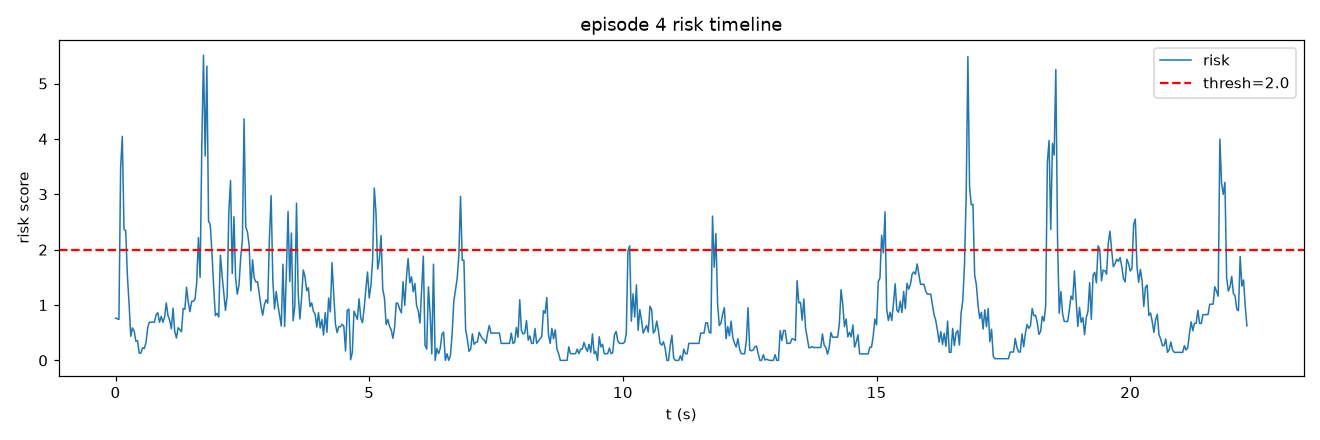

The file beside this chart, header and first rows:
frame, t, risk, speed, accel, track_err, limit, gripper_osc
0, 0.0, 0.7654, 0.0, 0.0, 10.14, 0.0, 0.1333
1, 0.03333, 0.75, 0.0, 0.0, 9.944, 0.0, 0.1333
2, 0.06667, 0.7406, 2.637, 2.637, 9.826, 0.0, 0.1333
3, 0.1, 3.484, 45.53, 44.37, 8.857, 0.003855, 0.1333
4, 0.1333, 4.047, 82.2, 51.91, 6.383, 0.005397, 0.1333
5, 0.1667, 2.367, 61.8, 30.81, 4.507, 0.009252, 0.1333
6, 0.2, 2.347, 31.09, 33.98, 3.327, 0.01002, 0.1333
7, 0.2333, 1.535, 20.09, 22.84, 2.825, 0.01002, 0.1333
8, 0.2667, 1.024, 8.34, 15.38, 2.875, 0.008481, 0.1333
9, 0.3, 0.4363, 8.34, 6.46, 3.219, 0.008481, 0.1333
10, 0.3333, 0.587, 2.637, 8.747, 2.776, 0.008481, 0.1333
11, 0.3667, 0.5327, 9.868, 7.912, 2.762, 0.009252, 0.1333
12, 0.4, 0.348, 5.897, 7.912, 2.37, 0.01079, 0.06667
13, 0.4333, 0.3554, 5.897, 9.868, 2.808, 0.01002, 0.0
14, 0.4667, 0.1309, 2.637, 6.46, 2.806, 0.01002, 0.0
15, 0.5, 0.1324, 5.897, 6.46, 3.348, 0.01157, 0.0
16, 0.5333, 0.2281, 5.275, 7.912, 3.297, 0.01157, 0.0
17, 0.5667, 0.2152, 10.87, 5.897, 3.02, 0.01079, 0.06667
18, 0.6, 0.3177, 10.55, 2.637, 3.087, 0.01079, 0.1333
19, 0.6333, 0.5877, 5.897, 5.897, 3.09, 0.01079, 0.2
20, 0.6667, 0.6903, 7.912, 3.73, 2.988, 0.01079, 0.2667
21, 0.7, 0.6903, 8.34, 2.637, 3.149, 0.01079, 0.2667
22, 0.7333, 0.6903, 5.275, 3.73, 3.071, 0.01079, 0.2667
23, 0.7667, 0.6903, 7.912, 2.637, 2.882, 0.01079, 0.2667
24, 0.8, 0.828, 8.123, 6.716, 2.91, 0.01079, 0.2667
25, 0.8333, 0.8601, 8.34, 7.216, 2.974, 0.01002, 0.2667
26, 0.8667, 0.6887, 8.59, 2.059, 2.778, 0.009252, 0.2667
27, 0.9, 0.7963, 5.897, 6.246, 2.945, 0.01002, 0.2667
28, 0.9333, 0.6903, 8.34, 2.637, 3.283, 0.01079, 0.2667
29, 0.9667, 0.7756, 5.897, 5.898, 3.395, 0.01234, 0.2667
30, 1.0, 1.037, 10.87, 9.868, 3.828, 0.01234, 0.2667
31, 1.033, 0.8127, 15.15, 6.46, 3.948, 0.01234, 0.2667
32, 1.067, 0.7221, 14.92, 7.912, 3.663, 0.01234, 0.2
33, 1.1, 0.5715, 22.53, 7.912, 3.425, 0.01311, 0.1333
34, 1.133, 0.9417, 10.55, 16.89, 3.663, 0.01311, 0.06667
35, 1.167, 0.5241, 14.92, 10.55, 3.953, 0.01311, 0.06667
36, 1.2, 0.4038, 9.509, 5.897, 4.154, 0.01311, 0.1333
37, 1.233, 0.5901, 15.38, 5.897, 4.262, 0.01311, 0.2
38, 1.267, 0.5565, 18.65, 5.275, 4.234, 0.01311, 0.2
39, 1.3, 0.5184, 19.2, 4.568, 4.284, 0.01388, 0.2
40, 1.333, 0.9381, 16.04, 8.34, 3.779, 0.01388, 0.2667
41, 1.367, 0.923, 17.69, 5.275, 3.892, 0.01388, 0.3333
42, 1.4, 1.321, 10.36, 11.32, 3.604, 0.01388, 0.3333
43, 1.433, 1.049, 8.34, 7.193, 3.79, 0.01388, 0.3333
44, 1.467, 0.8796, 8.176, 3.346, 3.727, 0.01388, 0.3333
45, 1.5, 1.066, 11.32, 3.346, 3.817, 0.01388, 0.4
46, 1.533, 1.066, 10.75, 2.059, 4.185, 0.01388, 0.4
47, 1.567, 1.106, 10.55, 2.059, 4.854, 0.01388, 0.4
48, 1.6, 1.407, 15.55, 8.648, 5.307, 0.01388, 0.4
49, 1.633, 2.217, 29.69, 19.02, 5.827, 0.01388, 0.4
50, 1.667, 1.499, 33.8, 4.26, 10.72, 0.01388, 0.3333
51, 1.7, 3.861, 71.8, 39.03, 10.87, 0.01465, 0.2667
52, 1.733, 5.511, 2.637, 70.48, 12.73, 0.01465, 0.2
53, 1.767, 3.69, 39.3, 40.43, 12.87, 0.009252, 0.2
54, 1.8, 5.315, 95.89, 59.79, 12.15, 0.01401, 0.2
55, 1.833, 2.512, 106.6, 21.59, 9.849, 0.02102, 0.1333
56, 1.867, 2.454, 82.52, 27.91, 8.357, 0.02202, 0.06667
57, 1.9, 1.936, 63.35, 22.38, 8.086, 0.02603, 0.06667
58, 1.933, 1.347, 50.11, 15.38, 7.646, 0.02703, 0.06667
59, 1.967, 0.8087, 52.02, 6.46, 8.092, 0.02703, 0.06667
... 610 more rows
